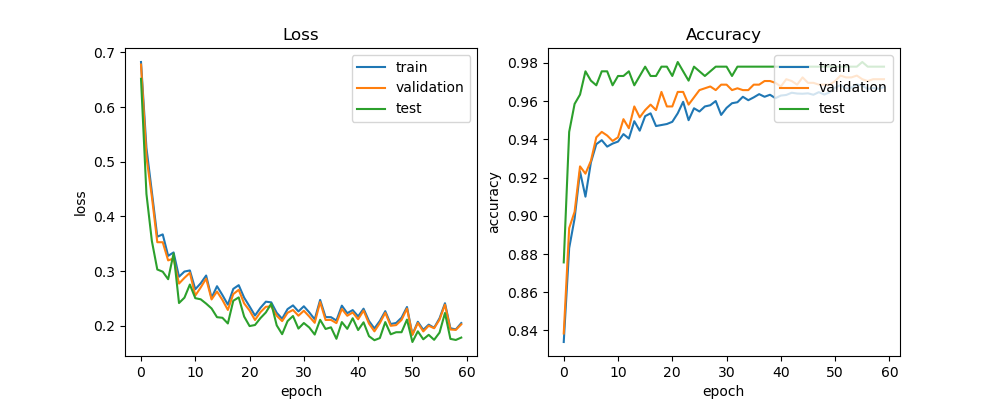

Source data for this figure (header and first rows):
train_acc, train_loss, val_acc, val_loss, test_acc, test_loss, lr
0.8339, 0.6825, 0.8384, 0.6778, 0.8756, 0.6518, 0.0005
0.8831, 0.5255, 0.8935, 0.509, 0.9439, 0.4412, 0.0005
0.8986, 0.4447, 0.9021, 0.4361, 0.9585, 0.3551, 0.0005
0.9232, 0.363, 0.9259, 0.3529, 0.9634, 0.303, 0.0005
0.91, 0.3672, 0.9221, 0.3529, 0.9756, 0.299, 0.0005
0.9279, 0.328, 0.9287, 0.3196, 0.9707, 0.2852, 0.0005
0.9375, 0.3342, 0.9411, 0.3231, 0.9683, 0.3323, 0.0005
0.9396, 0.2898, 0.9439, 0.2772, 0.9756, 0.2417, 0.0005
0.9362, 0.2993, 0.942, 0.2877, 0.9756, 0.2514, 0.0005
0.9378, 0.3013, 0.9392, 0.297, 0.9683, 0.2755, 0.0005
0.9388, 0.2669, 0.9411, 0.2553, 0.9732, 0.2506, 0.0005
0.9427, 0.2778, 0.9506, 0.2701, 0.9732, 0.2485, 0.0005
0.9404, 0.292, 0.9458, 0.2864, 0.9756, 0.2406, 0.0005
0.9495, 0.2511, 0.9572, 0.2483, 0.9683, 0.2317, 0.0005
0.9445, 0.2724, 0.9515, 0.2627, 0.9732, 0.2158, 0.0005
0.9521, 0.2562, 0.9553, 0.2474, 0.978, 0.2147, 0.0005
0.9536, 0.2387, 0.9582, 0.229, 0.9732, 0.2043, 0.0005
0.947, 0.2676, 0.9553, 0.258, 0.9732, 0.2458, 0.0005
0.9475, 0.2744, 0.9648, 0.2659, 0.978, 0.252, 0.0005
0.948, 0.2515, 0.9572, 0.2409, 0.978, 0.2169, 0.0005
0.9492, 0.2354, 0.9572, 0.228, 0.9732, 0.1995, 0.0005
0.9536, 0.2188, 0.9648, 0.2106, 0.9805, 0.2015, 0.0005
0.9596, 0.2328, 0.9648, 0.225, 0.9756, 0.2141, 0.0005
0.95, 0.2442, 0.9582, 0.2348, 0.9707, 0.2244, 0.0005
0.9563, 0.2429, 0.962, 0.2355, 0.978, 0.2406, 0.00025
0.9546, 0.2238, 0.9658, 0.2185, 0.9756, 0.2008, 0.00025
0.9572, 0.2129, 0.9667, 0.2086, 0.9732, 0.1847, 0.00025
0.9579, 0.2306, 0.9677, 0.2238, 0.9756, 0.2086, 0.00025
0.9601, 0.2373, 0.9658, 0.229, 0.978, 0.2179, 0.00025
0.9528, 0.2263, 0.9686, 0.2185, 0.978, 0.1949, 0.00025
0.9565, 0.2357, 0.9686, 0.2276, 0.978, 0.2051, 0.00025
0.9589, 0.2246, 0.9658, 0.2169, 0.9732, 0.1969, 0.00025
0.9594, 0.2118, 0.9667, 0.2055, 0.978, 0.184, 0.00025
0.9623, 0.2474, 0.9658, 0.2435, 0.978, 0.211, 0.00025
0.9605, 0.216, 0.9658, 0.2107, 0.978, 0.1942, 0.00025
0.962, 0.2158, 0.9686, 0.2107, 0.978, 0.1972, 0.000125
0.9637, 0.2096, 0.9686, 0.2049, 0.978, 0.1762, 0.000125
0.9623, 0.2369, 0.9705, 0.2309, 0.978, 0.2068, 0.000125
0.9633, 0.2231, 0.9705, 0.2183, 0.978, 0.1944, 0.000125
0.9616, 0.2287, 0.9696, 0.2244, 0.978, 0.2138, 0.000125
0.9629, 0.2173, 0.9677, 0.212, 0.978, 0.1923, 0.000125
0.9632, 0.2313, 0.9715, 0.2278, 0.978, 0.2064, 0.000125
0.9644, 0.2088, 0.9705, 0.2041, 0.978, 0.1811, 0.000125
0.964, 0.1952, 0.9686, 0.1899, 0.978, 0.1737, 0.000125
0.9639, 0.2089, 0.9724, 0.205, 0.978, 0.1776, 0.000125
0.9641, 0.2268, 0.9696, 0.2238, 0.978, 0.2068, 0.000125
0.9633, 0.2033, 0.9696, 0.2, 0.978, 0.1845, 0.000125
0.9647, 0.2052, 0.9686, 0.2013, 0.978, 0.1883, 0.000125
0.9635, 0.2149, 0.9686, 0.2107, 0.978, 0.1883, 0.000125
0.9646, 0.2344, 0.9686, 0.2315, 0.978, 0.2114, 0.000125
0.967, 0.1839, 0.9705, 0.1834, 0.978, 0.1704, 6.25e-05
0.9684, 0.2074, 0.9734, 0.2052, 0.978, 0.1899, 6.25e-05
0.9666, 0.1927, 0.9724, 0.1897, 0.978, 0.1754, 6.25e-05
0.967, 0.2021, 0.9724, 0.2002, 0.978, 0.1835, 6.25e-05
0.9687, 0.1964, 0.9734, 0.1955, 0.978, 0.1744, 6.25e-05
0.9681, 0.2138, 0.9715, 0.2114, 0.9805, 0.1876, 6.25e-05
0.9664, 0.2413, 0.9705, 0.2387, 0.978, 0.2235, 6.25e-05
0.9669, 0.1956, 0.9715, 0.1933, 0.978, 0.1761, 5e-05
0.9664, 0.1934, 0.9715, 0.1926, 0.978, 0.1741, 5e-05
0.9674, 0.205, 0.9715, 0.2027, 0.978, 0.1785, 5e-05
